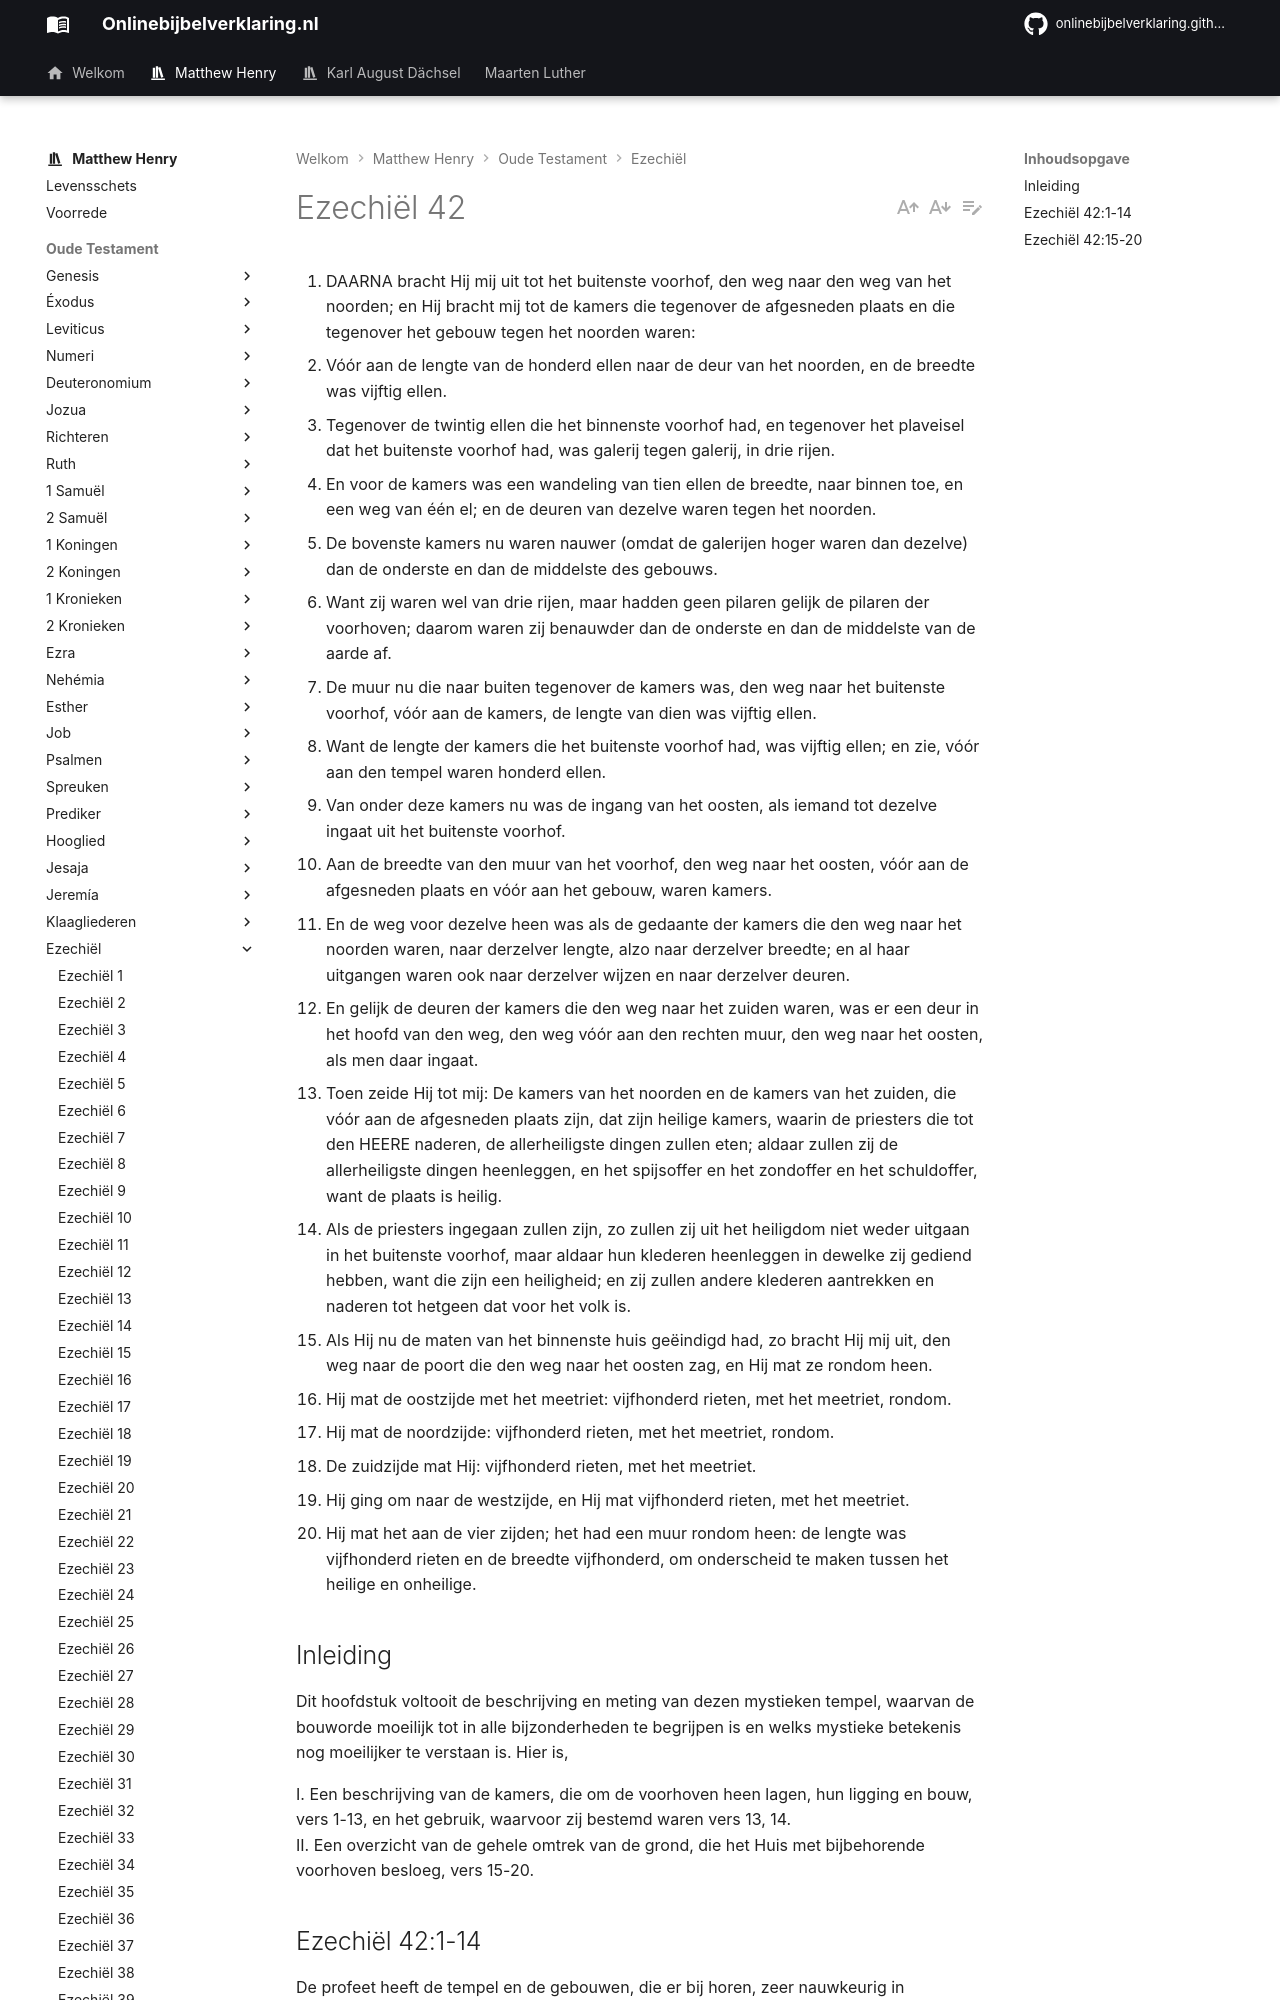

repository: onlinebijbelverklaring/onlinebijbelverklaring.github.io · page: matthewhenry/Ezechiel/Ezechiel42/index.html · generator: mkdocs

1. DAARNA bracht Hij mij uit tot het buitenste voorhof, den weg naar den weg van het noorden; en Hij bracht mij tot de kamers die tegenover de afgesneden plaats en die tegenover het gebouw tegen het noorden waren:
2. Vóór aan de lengte van de honderd ellen naar de deur van het noorden, en de breedte was vijftig ellen.
3. Tegenover de twintig ellen die het binnenste voorhof had, en tegenover het plaveisel dat het buitenste voorhof had, was galerij tegen galerij, in drie rijen.
4. En voor de kamers was een wandeling van tien ellen de breedte, naar binnen toe, en een weg van één el; en de deuren van dezelve waren tegen het noorden.
5. De bovenste kamers nu waren nauwer (omdat de galerijen hoger waren dan dezelve) dan de onderste en dan de middelste des gebouws.
6. Want zij waren wel van drie rijen, maar hadden geen pilaren gelijk de pilaren der voorhoven; daarom waren zij benauwder dan de onderste en dan de middelste van de aarde af.
7. De muur nu die naar buiten tegenover de kamers was, den weg naar het buitenste voorhof, vóór aan de kamers, de lengte van dien was vijftig ellen.
8. Want de lengte der kamers die het buitenste voorhof had, was vijftig ellen; en zie, vóór aan den tempel waren honderd ellen.
9. Van onder deze kamers nu was de ingang van het oosten, als iemand tot dezelve ingaat uit het buitenste voorhof.
10. Aan de breedte van den muur van het voorhof, den weg naar het oosten, vóór aan de afgesneden plaats en vóór aan het gebouw, waren kamers.
11. En de weg voor dezelve heen was als de gedaante der kamers die den weg naar het noorden waren, naar derzelver lengte, alzo naar derzelver breedte; en al haar uitgangen waren ook naar derzelver wijzen en naar derzelver deuren.
12. En gelijk de deuren der kamers die den weg naar het zuiden waren, was er een deur in het hoofd van den weg, den weg vóór aan den rechten muur, den weg naar het oosten, als men daar ingaat.
13. Toen zeide Hij tot mij: De kamers van het noorden en de kamers van het zuiden, die vóór aan de afgesneden plaats zijn, dat zijn heilige kamers, waarin de priesters die tot den HEERE naderen, de allerheiligste dingen zullen eten; aldaar zullen zij de allerheiligste dingen heenleggen, en het spijsoffer en het zondoffer en het schuldoffer, want de plaats is heilig.
14. Als de priesters ingegaan zullen zijn, zo zullen zij uit het heiligdom niet weder uitgaan in het buitenste voorhof, maar aldaar hun klederen heenleggen in dewelke zij gediend hebben, want die zijn een heiligheid; en zij zullen andere klederen aantrekken en naderen tot hetgeen dat voor het volk is.
15. Als Hij nu de maten van het binnenste huis geëindigd had, zo bracht Hij mij uit, den weg naar de poort die den weg naar het oosten zag, en Hij mat ze rondom heen.
16. Hij mat de oostzijde met het meetriet: vijfhonderd rieten, met het meetriet, rondom.
17. Hij mat de noordzijde: vijfhonderd rieten, met het meetriet, rondom.
18. De zuidzijde mat Hij: vijfhonderd rieten, met het meetriet.
19. Hij ging om naar de westzijde, en Hij mat vijfhonderd rieten, met het meetriet.
20. Hij mat het aan de vier zijden; het had een muur rondom heen: de lengte was vijfhonderd rieten en de breedte vijfhonderd, om onderscheid te maken tussen het heilige en onheilige.

## Inleiding
Dit hoofdstuk voltooit de beschrijving en meting van dezen mystieken tempel, waarvan de bouworde moeilijk tot in alle bijzonderheden te begrijpen is en welks mystieke betekenis nog moeilijker te verstaan is. Hier is, 

I. Een beschrijving van de kamers, die om de voorhoven heen lagen, hun ligging en bouw, vers 1-13, en het gebruik, waarvoor zij bestemd waren vers 13, 14.   
II. Een overzicht van de gehele omtrek van de grond, die het Huis met bijbehorende voorhoven besloeg, vers 15-20.
